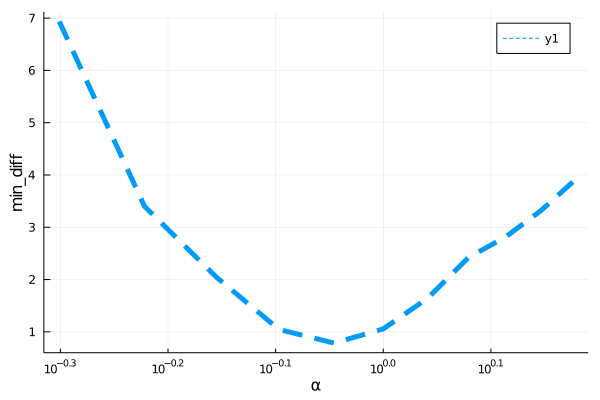

The file beside this chart, header and first rows:
para, error
0.5, 6.936
0.6, 3.401
0.7, 2.044
0.8, 1.046
0.9, 0.7851
1.0, 1.056
1.1, 1.646
1.2, 2.422
1.3, 2.819
1.4, 3.312
1.5, 3.867
